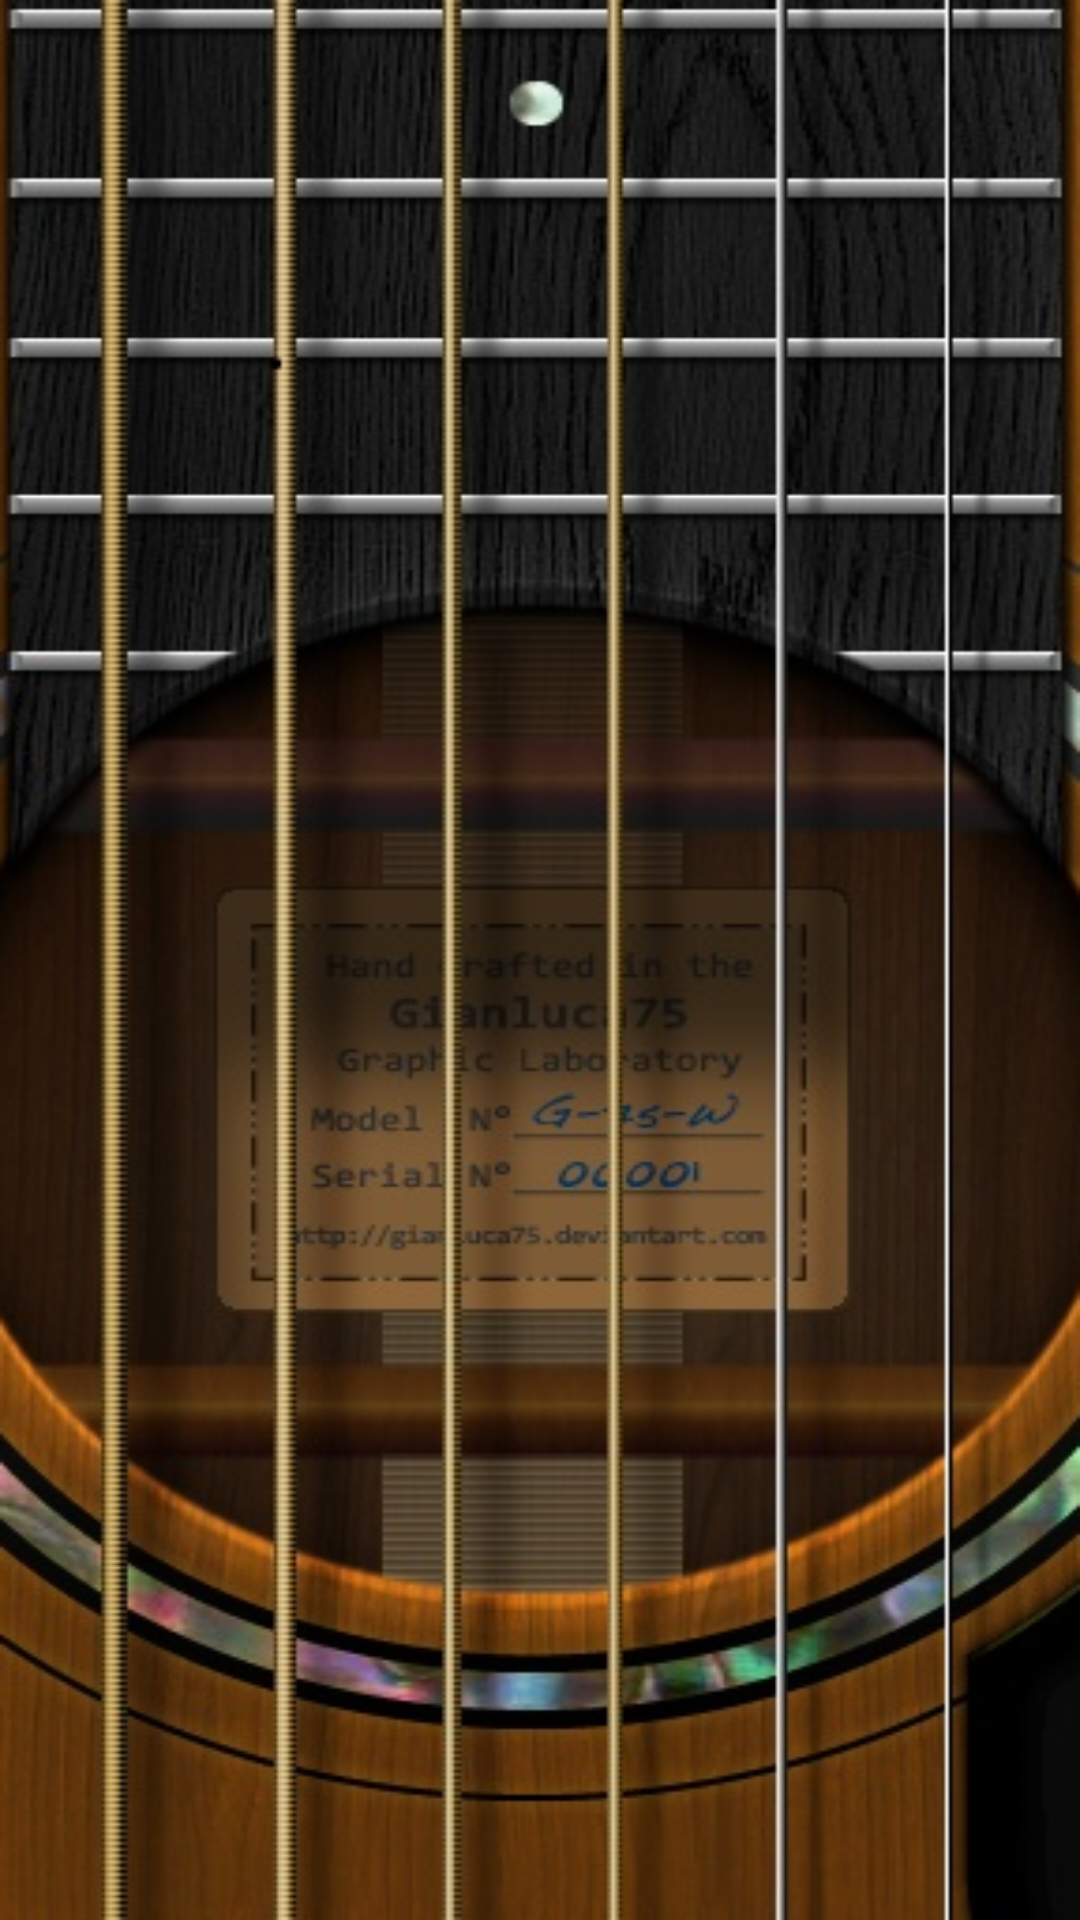

Reconstruct the res/layout file that produces this screen, plus the resources it refers to.
<!-- AndroidManifest.xml: application theme AppTheme -->
<!-- res/layout/stroke.xml -->
<?xml version="1.0" encoding="utf-8"?>
<LinearLayout xmlns:android="http://schemas.android.com/apk/res/android"
    android:id="@+id/BackFrame"
    android:layout_width="match_parent"
    android:layout_height="match_parent"
    android:background="@drawable/dddd"
    android:orientation="vertical" >

    <ListView
        android:id="@+id/in"
        android:layout_width="match_parent"
        android:layout_height="36dp"
        android:stackFromBottom="true"
        android:transcriptMode="alwaysScroll" >
    </ListView>

</LinearLayout>
<!-- resources referenced by this layout -->
<resources>
  <!-- drawable dddd: png bitmap (drawable-hdpi, 318896 bytes) -->
  <style name="AppTheme" parent="AppBaseTheme">
          
      </style>
  <style name="AppBaseTheme" parent="Theme.AppCompat.Light">
          
      </style>
</resources>
